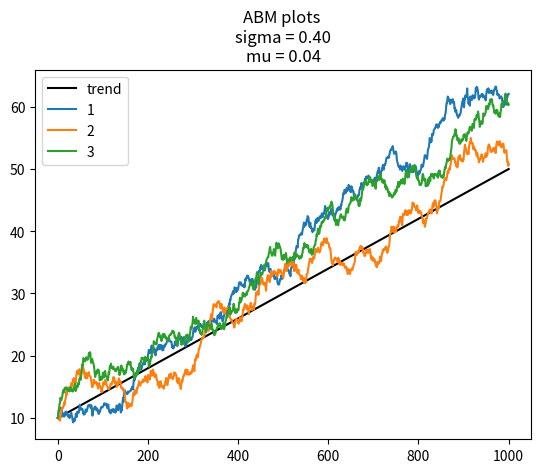

Here is the Python script that generated this plot:
import numpy as np
import matplotlib.pyplot as plt

dt = 1
mu = 0.04
sigma = 0.4

def brownA(value0):
    data = [value0]
    for i in range(1000):
        start = data[i] + dt*mu + sigma*np.random.normal(0,dt)
        data.append(start)
    return np.array(data)


x = np.linspace(0, 1000)
uxdt = x*mu
data1 = brownA(10)
data2 = brownA(10)
data3 = brownA(10)
plt.plot(x, (uxdt+10), color='black', label='trend')
plt.plot(data1, label='1')
plt.plot(data2, label='2')
plt.plot(data3, label='3')
plt.title('ABM plots \nsigma = %.2f\nmu = %.2f' % (sigma, mu))
plt.legend()
plt.show()
